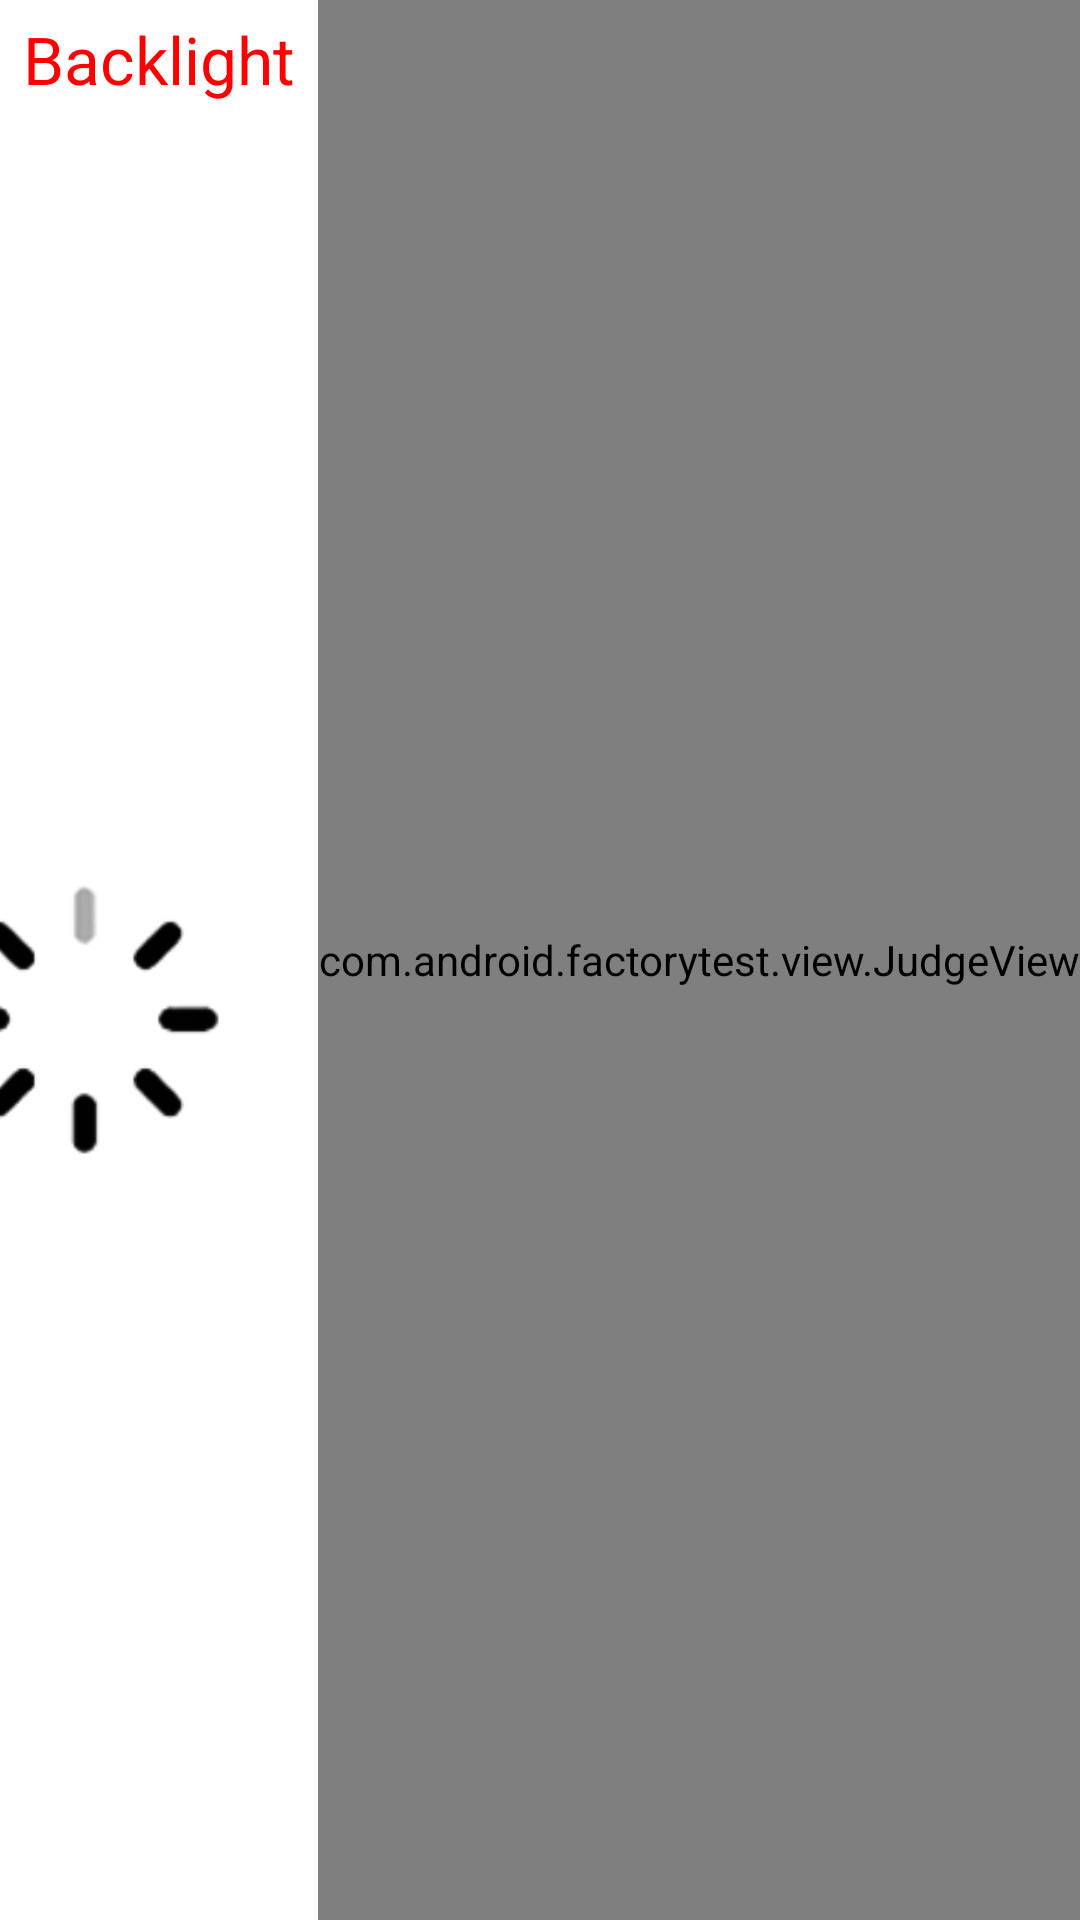

Write the Android layout XML for this screen, with the resource values it uses.
<!-- AndroidManifest.xml: application theme water_bg -->
<!-- res/layout/backlight_layout.xml -->
<?xml version="1.0" encoding="utf-8"?>
<RelativeLayout xmlns:android="http://schemas.android.com/apk/res/android"
    android:layout_width="match_parent"
    android:layout_height="match_parent" >

    <LinearLayout
        android:layout_width="fill_parent"
        android:layout_height="fill_parent"
        android:layout_alignParentLeft="true"
        android:layout_toLeftOf="@+id/judgeview"
        android:gravity="center"
        android:orientation="vertical" >

        <TextView
            android:layout_width="fill_parent"
            android:layout_height="wrap_content"
            android:layout_margin="5.0dip"
            android:gravity="center_horizontal"
            android:text="@string/backlight"
            android:textAppearance="?android:textAppearanceLarge"
            android:textColor="@color/red" />

        <LinearLayout
            android:layout_width="fill_parent"
            android:layout_height="fill_parent"
            android:gravity="center"
            android:orientation="horizontal" >

            <ImageView
                android:layout_width="wrap_content"
                android:layout_height="wrap_content"
                android:layout_gravity="center"
                android:src="@drawable/backlight" />

            <LinearLayout
                android:layout_width="fill_parent"
                android:layout_height="wrap_content"
                android:layout_gravity="center"
                android:layout_margin="25.0dip"
                android:orientation="vertical" >

                <ProgressBar
                    android:id="@+id/backlight"
                    style="?android:progressBarStyleHorizontal"
                    android:layout_width="match_parent"
                    android:layout_height="wrap_content"
                    android:max="255" />

                <TextView
                    android:layout_width="wrap_content"
                    android:layout_height="wrap_content"
                    android:layout_margin="10.0dip"
                    android:text="@string/brightness_change" />
            </LinearLayout>
        </LinearLayout>
    </LinearLayout>

    <com.android.factorytest.view.JudgeView
        android:id="@+id/judgeview"
        android:layout_width="wrap_content"
        android:layout_height="fill_parent"
        android:layout_alignParentRight="true" />

</RelativeLayout>
<!-- resources referenced by this layout -->
<resources>
  <color name="red">#ff0000</color>
  <!-- drawable backlight: png bitmap (drawable, 5842 bytes) -->
  <string name="backlight">Backlight</string>
  <string name="brightness_change">Does the screen brightness change?</string>
  <style name="water_bg" parent="@style/AppTheme">
  	<item name="android:windowBackground">@color/white</item>
      </style>
  <style name="AppTheme" parent="android:Theme.Holo.Light" />
  <color name="white">#ffffff</color>
</resources>
